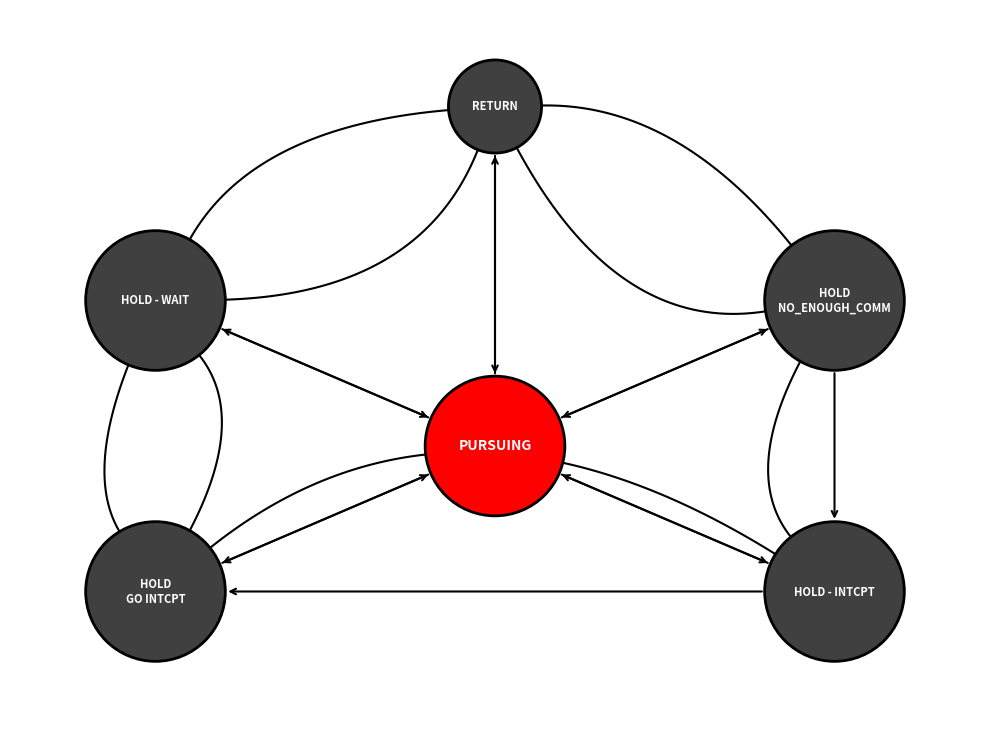

Python code for this plot:
import matplotlib.pyplot as plt
import matplotlib.patches as patches
import numpy as np
from matplotlib.patches import FancyBboxPatch, Circle
import os

# Criar diretório para salvar imagens
os.makedirs('./images', exist_ok=True)

def create_fsm_diagram():
    """
    Cria um diagrama de máquina de estados finitos baseado na API mostrada na imagem.
    Estados: RETURN, HOLD_WAIT, PURSUING (central/vermelho), HOLD_NO_ENOUGH_COMM, 
             HOLD_GO_INTCPT, HOLD_INTCPT
    """
    
    # Configuração da figura com fundo transparente - ajustada para área menor
    fig, ax = plt.subplots(1, 1, figsize=(10, 8))
    ax.set_xlim(0, 10)
    ax.set_ylim(2, 9.5)
    ax.set_aspect('equal')
    ax.axis('off')
    
    # Fundo transparente
    fig.patch.set_facecolor('white')
    fig.patch.set_alpha(0)  # Transparente
    
    # Definir posições dos estados (layout circular com PURSUING no centro)
    states = {
        'PURSUING': {'pos': (5, 5), 'label': 'PURSUING', 'color': '#FF0000', 'size': 1.2},  # Estado central vermelho
        'RETURN': {'pos': (5, 8.5), 'label': 'RETURN', 'color': '#404040', 'size': 0.8},
        'HOLD_WAIT': {'pos': (1.5, 6.5), 'label': 'HOLD - WAIT', 'color': '#404040', 'size': 1.2},
        'HOLD_NO_ENOUGH_COMM': {'pos': (8.5, 6.5), 'label': 'HOLD\nNO_ENOUGH_COMM', 'color': '#404040', 'size': 1.2},
        'HOLD_GO_INTCPT': {'pos': (1.5, 3.5), 'label': 'HOLD\nGO INTCPT', 'color': '#404040', 'size': 1.2},
        'HOLD_INTCPT': {'pos': (8.5, 3.5), 'label': 'HOLD - INTCPT', 'color': '#404040', 'size': 1.2}
    }
    
    # Definir transições (baseado nas setas visíveis na imagem)
    transitions = [
        # Transições de PURSUING para outros estados
        ('PURSUING', 'RETURN', '', '#000000', 0.0),
        ('PURSUING', 'HOLD_WAIT', '', '#000000', 0.0),
        ('PURSUING', 'HOLD_NO_ENOUGH_COMM', '', '#000000', 0.0),
        ('PURSUING', 'HOLD_GO_INTCPT', '', '#000000', 0.0),
        ('PURSUING', 'HOLD_INTCPT', '', '#000000', 0.0),
        
        # Transições de volta para PURSUING
        ('RETURN', 'PURSUING', '', '#000000', 0.0),
        ('HOLD_WAIT', 'PURSUING', '', '#000000', 0.0),
        ('HOLD_NO_ENOUGH_COMM', 'PURSUING', '', '#000000', 0.0),
        ('HOLD_GO_INTCPT', 'PURSUING', '', '#000000', 0.0),
        ('HOLD_INTCPT', 'PURSUING', '', '#000000', 0.0),
        
        # Transições entre estados HOLD
        ('HOLD_WAIT', 'RETURN', '', '#000000', 0.3),
        ('RETURN', 'HOLD_NO_ENOUGH_COMM', '', '#000000', 0.3),
        ('HOLD_NO_ENOUGH_COMM', 'HOLD_INTCPT', '', '#000000', 0.0),
        ('HOLD_INTCPT', 'HOLD_GO_INTCPT', '', '#000000', 0.0),
        ('HOLD_GO_INTCPT', 'HOLD_WAIT', '', '#000000', 0.3),
        
        # Transições circulares entre estados periféricos
        ('HOLD_WAIT', 'HOLD_GO_INTCPT', '', '#000000', 0.4),
        ('HOLD_GO_INTCPT', 'HOLD_INTCPT', '', '#000000', 0.4),
        ('HOLD_INTCPT', 'HOLD_NO_ENOUGH_COMM', '', '#000000', 0.4),
        ('HOLD_NO_ENOUGH_COMM', 'RETURN', '', '#000000', 0.4),
        ('RETURN', 'HOLD_WAIT', '', '#000000', 0.4),
    ]
    
    # Função para desenhar seta reta ou curvada
    def draw_arrow(start, end, color, curvature=0.0):
        x1, y1 = states[start]['pos']
        x2, y2 = states[end]['pos']
        
        start_radius = states[start]['size'] * 0.6
        end_radius = states[end]['size'] * 0.6
        
        if curvature == 0.0:
            # Seta reta
            dx = x2 - x1
            dy = y2 - y1
            length = np.sqrt(dx**2 + dy**2)
            
            # Normalizar
            dx_norm = dx / length
            dy_norm = dy / length
            
            # Ajustar pontos para não sobrepor os círculos
            start_x = x1 + start_radius * dx_norm
            start_y = y1 + start_radius * dy_norm
            end_x = x2 - end_radius * dx_norm
            end_y = y2 - end_radius * dy_norm
            
            ax.annotate('', xy=(end_x, end_y), xytext=(start_x, start_y),
                       arrowprops=dict(arrowstyle='->', color=color, lw=1.5))
        else:
            # Seta curvada
            mid_x = (x1 + x2) / 2
            mid_y = (y1 + y2) / 2
            
            dx = x2 - x1
            dy = y2 - y1
            length = np.sqrt(dx**2 + dy**2)
            
            # Vetor perpendicular
            perp_x = -dy / length
            perp_y = dx / length
            
            # Ponto de controle
            ctrl_x = mid_x + curvature * perp_x * length
            ctrl_y = mid_y + curvature * perp_y * length
            
            # Ajustar pontos de início e fim
            angle_start = np.arctan2(ctrl_y - y1, ctrl_x - x1)
            angle_end = np.arctan2(ctrl_y - y2, ctrl_x - x2)
            
            start_x = x1 + start_radius * np.cos(angle_start)
            start_y = y1 + start_radius * np.sin(angle_start)
            end_x = x2 + end_radius * np.cos(angle_end + np.pi)
            end_y = y2 + end_radius * np.sin(angle_end + np.pi)
            
            # Curva bezier
            t = np.linspace(0, 1, 100)
            curve_x = (1-t)**2 * start_x + 2*(1-t)*t * ctrl_x + t**2 * end_x
            curve_y = (1-t)**2 * start_y + 2*(1-t)*t * ctrl_y + t**2 * end_y
            
            ax.plot(curve_x, curve_y, color=color, linewidth=1.5)
            
            # Seta no final
            ax.annotate('', xy=(end_x, end_y), 
                       xytext=(curve_x[-5], curve_y[-5]),
                       arrowprops=dict(arrowstyle='->', color=color, lw=1.5))
    
    # Desenhar estados
    for state_id, state_info in states.items():
        x, y = state_info['pos']
        radius = state_info['size'] * 0.6
        
        # Círculo do estado
        circle = Circle((x, y), radius, 
                       facecolor=state_info['color'], 
                       edgecolor='#000000',  # Borda preta
                       linewidth=2,
                       zorder=10)
        ax.add_patch(circle)
        
        # Texto do estado
        ax.text(x, y, state_info['label'], ha='center', va='center', 
                fontsize=10 if state_id == 'PURSUING' else 8, 
                fontweight='bold', 
                color='white' if state_id == 'PURSUING' else 'white',
                zorder=15)
    
    # Desenhar todas as transições
    for transition in transitions:
        start, end, label, color, curvature = transition
        draw_arrow(start, end, color, curvature)
    
    plt.tight_layout()
    
    # Salvar a imagem
    output_path = "./images/fsm_api_based.png"
    plt.savefig(output_path, dpi=300, bbox_inches='tight', 
                facecolor='white', transparent=True)
    plt.close()
    
    print(f"Diagrama FSM baseado na API salvo como: {output_path}")
    
    return output_path

def create_customizable_fsm(custom_states=None, custom_transitions=None):
    """
    Versão customizável do diagrama FSM com fundo transparente.
    
    Parameters:
    custom_states: dict - Dicionário com estados personalizados
    custom_transitions: list - Lista com transições personalizadas
    """
    
    if custom_states is None:
        # Estados padrão
        custom_states = {
            'S0': {'pos': (5, 7), 'label': 'State 0', 'color': '#E8F4FD'},
            'S1': {'pos': (2, 5), 'label': 'State 1', 'color': '#D4E6F1'},
            'S2': {'pos': (8, 5), 'label': 'State 2', 'color': '#FCF3CF'},
            'S3': {'pos': (1, 2), 'label': 'State 3', 'color': '#FADBD8'},
            'S4': {'pos': (9, 2), 'label': 'State 4', 'color': '#D5F4E6'},
            'S5': {'pos': (5, 0.5), 'label': 'State 5', 'color': '#EBDEF0'}
        }
    
    if custom_transitions is None:
        # Transições padrão
        custom_transitions = [
            ('S0', 'S1', 'transition_1', '#2E86AB', 0.2),
            ('S1', 'S2', 'transition_2', '#A23B72', 0.3),
            ('S2', 'S3', 'transition_3', '#F18F01', 0.2),
            ('S3', 'S4', 'transition_4', '#C73E1D', 0.4),
            ('S4', 'S5', 'transition_5', '#7B68EE', 0.2),
            ('S5', 'S0', 'transition_6', '#228B22', 0.3),
        ]
    
    # Configuração da figura com fundo transparente
    fig, ax = plt.subplots(1, 1, figsize=(14, 10))
    ax.set_xlim(-1, 11)
    ax.set_ylim(-1, 8)
    ax.set_aspect('equal')
    ax.axis('off')
    
    # Fundo transparente
    fig.patch.set_facecolor('white')
    fig.patch.set_alpha(0)
    
    # Desenhar estados customizados
    state_radius = 0.6
    for state_id, state_info in custom_states.items():
        x, y = state_info['pos']
        
        circle = Circle((x, y), state_radius, 
                       facecolor=state_info['color'], 
                       edgecolor='black', 
                       linewidth=2.5,
                       zorder=10)
        ax.add_patch(circle)
        
        ax.text(x, y + 0.1, state_id, ha='center', va='center', 
                fontsize=12, fontweight='bold', zorder=15)
        ax.text(x, y - 0.2, state_info['label'], ha='center', va='center', 
                fontsize=9, style='italic', zorder=15)
    
    plt.tight_layout()
    output_path = "./images/custom_fsm_transparent.png"
    plt.savefig(output_path, dpi=300, bbox_inches='tight', 
                facecolor='white', transparent=True)
    plt.close()
    
    return output_path

# Executar a função principal
if __name__ == "__main__":
    create_fsm_diagram()
    print("Diagrama de máquina de estados finitos baseado na API criado com sucesso!")
    
    # Exemplo de como usar a versão customizável:
    # custom_states = {
    #     'INIT': {'pos': (5, 7), 'label': 'Initialize', 'color': '#FFE4E1'},
    #     'WORK': {'pos': (3, 4), 'label': 'Working', 'color': '#E0FFE0'},
    #     # ... etc
    # }
    # 
    # custom_transitions = [
    #     ('INIT', 'WORK', 'start', '#FF0000', 0.2),
    #     # ... etc
    # ]
    # 
    # create_customizable_fsm(custom_states, custom_transitions)
